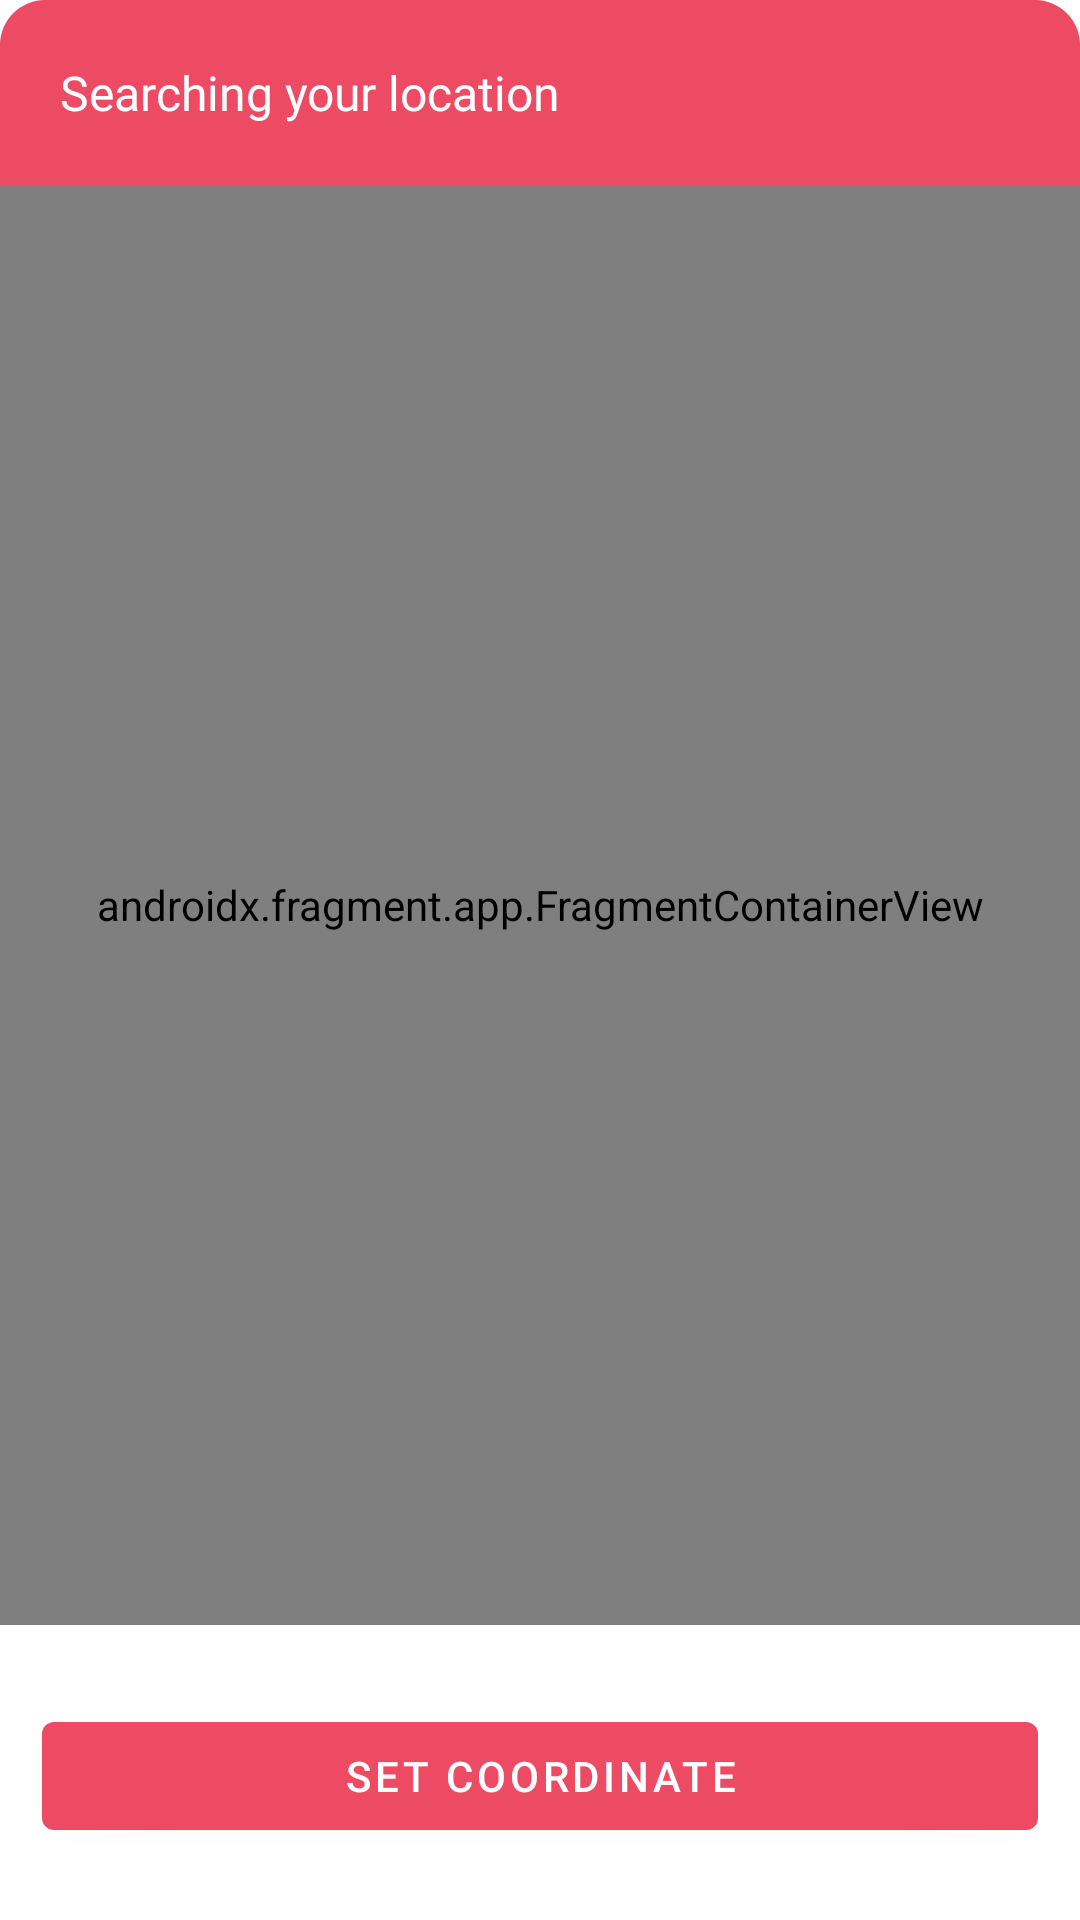

Here is an Android app screen rendered from its layout file. Give the layout XML and the strings, colors and styles it references.
<!-- AndroidManifest.xml: application theme Theme.ComputerStore -->
<!-- res/layout/fragment_custom_dialog_searchlatlng.xml -->
<?xml version="1.0" encoding="utf-8"?>
<androidx.constraintlayout.widget.ConstraintLayout xmlns:android="http://schemas.android.com/apk/res/android"
    xmlns:app="http://schemas.android.com/apk/res-auto"
    android:layout_width="match_parent"
    android:layout_height="match_parent"
    android:layout_gravity="center_vertical|center_horizontal"
    android:layout_marginTop="48dp"
    android:layout_marginBottom="48dp">

    <LinearLayout
        android:id="@+id/appBar"
        android:layout_width="match_parent"
        android:layout_height="wrap_content"
        android:background="@drawable/custom_background_dialogfragment"
        android:orientation="vertical"
        app:layout_constraintEnd_toEndOf="parent"
        app:layout_constraintStart_toStartOf="parent"
        app:layout_constraintTop_toTopOf="parent">

        <RelativeLayout
            android:layout_width="match_parent"
            android:layout_height="match_parent">

            <TextView
                android:layout_width="match_parent"
                android:layout_height="wrap_content"
                android:layout_toLeftOf="@id/cancel_btn"
                android:fontFamily="@font/avenir_bold"
                android:padding="20sp"
                android:text="Searching your location"
                android:textColor="@color/white"
                android:textSize="16sp" />

            <ImageView
                android:id="@+id/cancel_btn"
                android:layout_width="wrap_content"
                android:layout_height="wrap_content"
                android:layout_alignParentEnd="true"
                android:layout_centerVertical="true"
                android:layout_marginEnd="20sp"
                android:src="@drawable/ic_cancel" />
        </RelativeLayout>
    </LinearLayout>

    <androidx.fragment.app.FragmentContainerView
        android:id="@+id/mapViewSignUp"
        android:name="com.google.android.gms.maps.SupportMapFragment"
        android:layout_width="match_parent"
        android:layout_height="480dp"
        android:visibility="visible"
        app:layout_constraintBottom_toBottomOf="parent"
        app:layout_constraintEnd_toEndOf="parent"
        app:layout_constraintStart_toStartOf="parent"
        app:layout_constraintTop_toBottomOf="@+id/appBar"
        app:layout_constraintVertical_bias=".0" />

    <com.google.android.material.button.MaterialButton
        android:id="@+id/setCoordinate"
        android:layout_width="match_parent"
        android:layout_height="wrap_content"
        android:layout_marginStart="14dp"
        android:layout_marginEnd="14dp"
        android:layout_marginBottom="24dp"
        android:text="@string/set"
        android:visibility="visible"
        app:layout_constraintBottom_toBottomOf="parent"
        app:layout_constraintEnd_toEndOf="parent"
        app:layout_constraintStart_toStartOf="parent" />
</androidx.constraintlayout.widget.ConstraintLayout>
<!-- resources referenced by this layout -->
<resources>
  <color name="white">#FFFFFFFF</color>
  <!-- drawable custom_background_dialogfragment (drawable) -->
  <?xml version="1.0" encoding="utf-8"?>
  <shape xmlns:android="http://schemas.android.com/apk/res/android">
  
      <solid android:color="@color/colorPrimary" />
  
      <corners
          android:topLeftRadius="15sp"
          android:topRightRadius="15sp" />
  </shape>
  <string name="set">Set Coordinate</string>
  <style name="Theme.ComputerStore" parent="Theme.MaterialComponents.DayNight.NoActionBar">
          
          <item name="colorPrimary">@color/colorPrimary</item>
          <item name="colorPrimaryVariant">@color/colorPrimaryVariant</item>
          <item name="colorOnPrimary">@color/white</item>
          
          <item name="colorSecondary">@color/colorSecondary</item>
          <item name="colorSecondaryVariant">@color/colorSecondaryVariant</item>
          <item name="colorOnSecondary">@color/white</item>
          
          <item name="android:statusBarColor" tools:targetApi="l">?attr/colorPrimaryVariant</item>
          <item name="autoCompleteTextViewStyle">@style/AppSearchView</item>
          
      </style>
  <color name="colorPrimary">#ed4a63</color>
  <color name="colorPrimaryVariant">#b50039</color>
  <color name="colorSecondary">#ed4a63</color>
  <color name="colorSecondaryVariant">#b50039</color>
  <style name="AppSearchView" parent="">
  
          <item name="android:textSize">14sp</item>
  
          <item name="android:fontFamily">@font/avenir_bold</item>
  
          <item name="android:editTextColor">@color/white</item>
  
          <item name="android:textColor">@color/white</item>
  
          <item name="android:textColorHint">@color/hint_search_color</item>
      </style>
  <color name="hint_search_color">#BFBCBC</color>
</resources>
